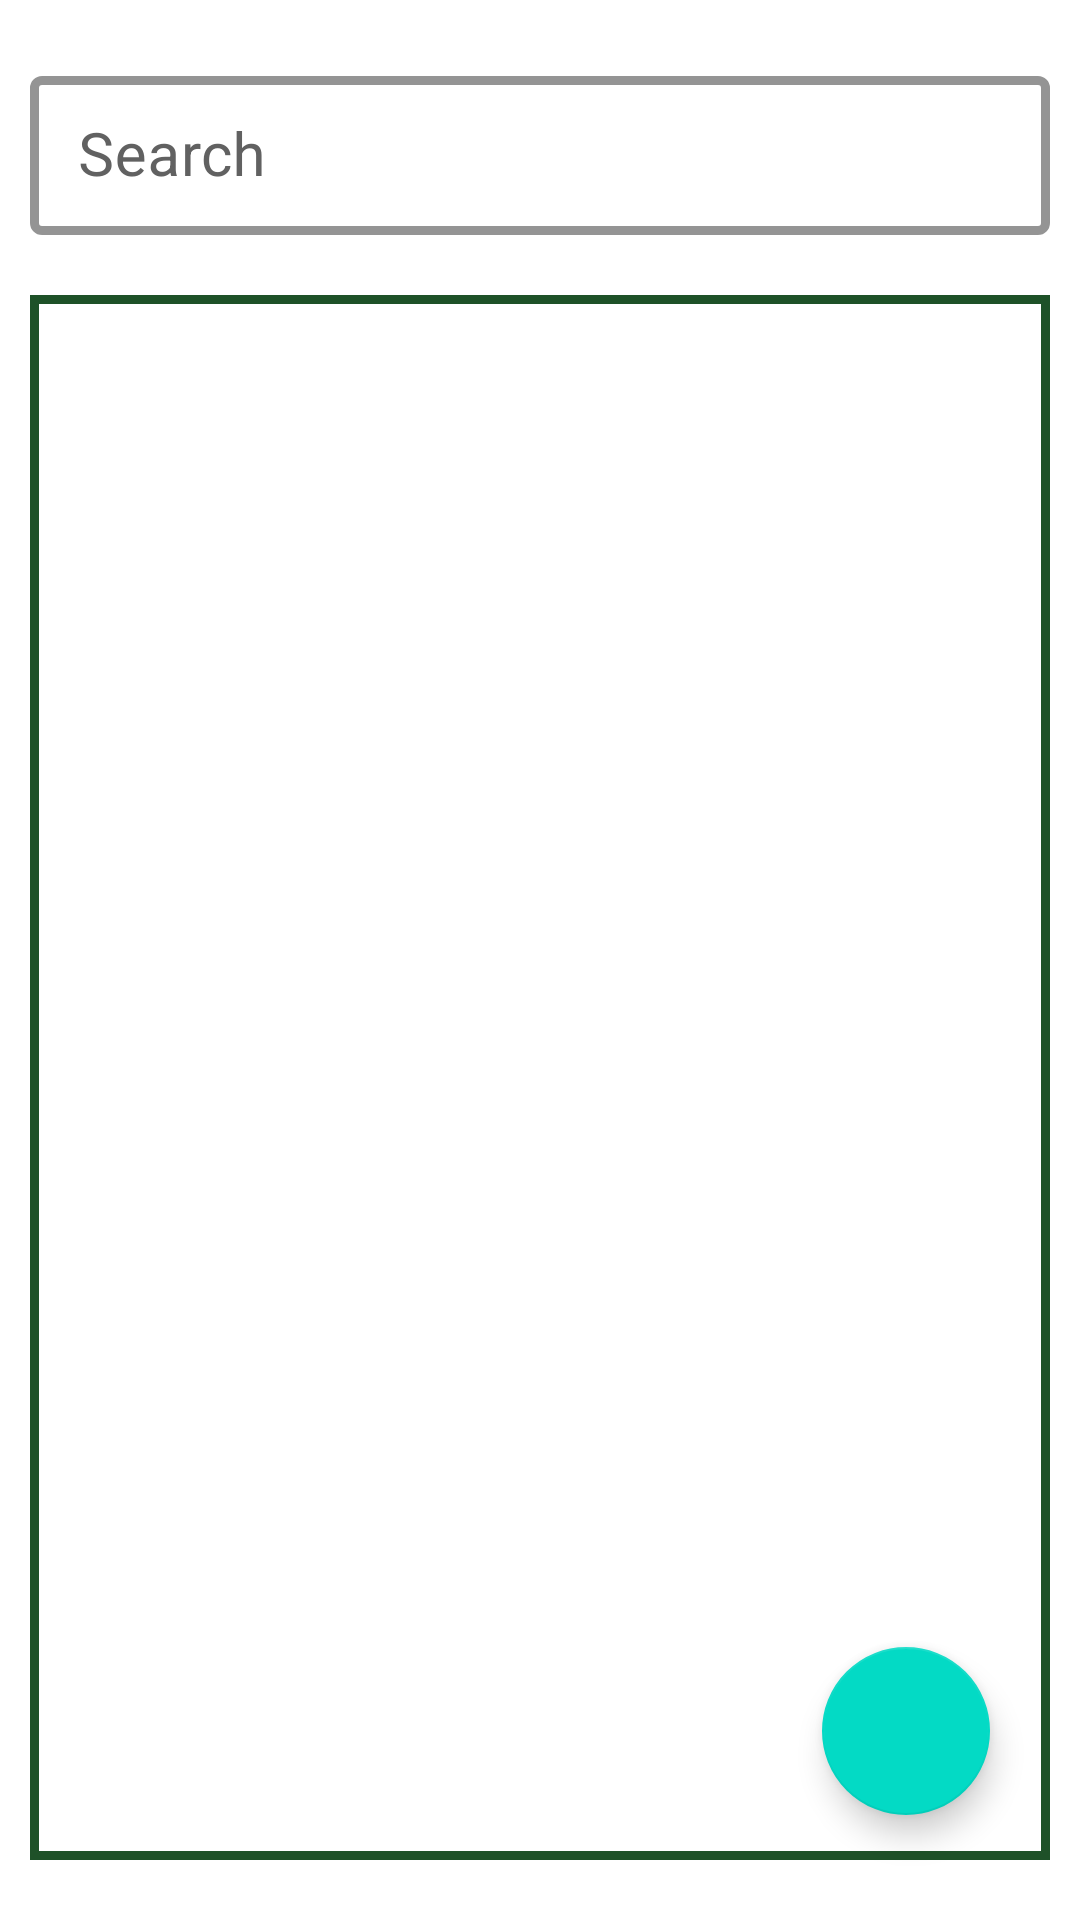

Produce the Android XML layout that renders to this screen, including the resource entries it uses.
<!-- AndroidManifest.xml: application theme Theme.Passtore -->
<!-- res/layout/activity_home.xml -->
<?xml version="1.0" encoding="utf-8"?>
<androidx.constraintlayout.widget.ConstraintLayout xmlns:android="http://schemas.android.com/apk/res/android"
    xmlns:app="http://schemas.android.com/apk/res-auto"
    xmlns:tools="http://schemas.android.com/tools"
    android:layout_width="match_parent"
    android:layout_height="match_parent"
    tools:context=".HomeActivity">

    <com.google.android.material.floatingactionbutton.FloatingActionButton
        android:id="@+id/floating_action_button"
        android:layout_width="wrap_content"
        android:layout_height="wrap_content"
        android:layout_gravity="bottom|end"
        android:contentDescription="@string/add_account_hint"
        app:layout_constraintBottom_toBottomOf="parent"
        app:layout_constraintEnd_toEndOf="parent"
        app:maxImageSize="30dp"
        app:srcCompat="@drawable/ic_baseline_add_48"
        android:layout_marginEnd="30dp"
        android:layout_marginBottom="35dp"
        tools:ignore="ImageContrastCheck" />

    <com.google.android.material.textfield.TextInputLayout
        android:id="@+id/searchInputContainer"
        style="@style/Widget.MaterialComponents.TextInputLayout.OutlinedBox.Dense"
        android:layout_width="match_parent"
        android:layout_height="wrap_content"
        android:layout_marginHorizontal="10dp"
        android:layout_marginVertical="20dp"
        android:drawingCacheQuality="high"
        android:hint="@string/searchHint"
        android:textColorHint="#616161"
        app:boxStrokeColor="@color/mid_green"
        app:boxStrokeWidth="3dp"
        app:layout_constraintEnd_toEndOf="@+id/recyclerView"
        app:layout_constraintStart_toStartOf="@+id/recyclerView"
        app:layout_constraintTop_toTopOf="parent">

        <com.google.android.material.textfield.TextInputEditText
            android:id="@+id/searchInput"
            android:layout_width="match_parent"
            android:layout_height="wrap_content"
            android:inputType="textFilter"
            android:textColorHint="#616161"
            android:textSize="20sp"
            tools:ignore="TextContrastCheck" />
    </com.google.android.material.textfield.TextInputLayout>

    <androidx.recyclerview.widget.RecyclerView
        android:id="@+id/recyclerView"
        android:layout_width="match_parent"
        android:layout_height="0dp"
        android:layout_marginHorizontal="10dp"
        android:layout_marginVertical="20dp"
        android:background="@drawable/ic_layout_border"
        android:nestedScrollingEnabled="true"
        app:layout_constraintBottom_toBottomOf="parent"
        app:layout_constraintEnd_toEndOf="parent"
        app:layout_constraintHorizontal_bias="0.526"
        app:layout_constraintStart_toStartOf="parent"
        app:layout_constraintTop_toBottomOf="@+id/searchInputContainer"
        app:layout_constraintVertical_bias="0.6">

    </androidx.recyclerview.widget.RecyclerView>

</androidx.constraintlayout.widget.ConstraintLayout>
<!-- resources referenced by this layout -->
<resources>
  <color name="mid_green">#4E9F3D</color>
  <!-- drawable ic_layout_border (drawable) -->
  <?xml version="1.0" encoding="utf-8"?>
  <layer-list xmlns:android="http://schemas.android.com/apk/res/android">
      <item>
          <shape >
              <stroke
                  android:width="3dip"
                  android:color="@color/dark_green" />
          </shape>
      </item>
  </layer-list>
  <string name="add_account_hint">Add account</string>
  <string name="searchHint">Search</string>
  <style name="Theme.Passtore" parent="Theme.MaterialComponents.DayNight.DarkActionBar">
          
          <item name="colorPrimary">@color/purple_500</item>
          <item name="colorPrimaryVariant">@color/purple_700</item>
          <item name="colorOnPrimary">@color/white</item>
          
          <item name="colorSecondary">@color/teal_200</item>
          <item name="colorSecondaryVariant">@color/teal_700</item>
          <item name="colorOnSecondary">@color/black</item>
          
          <item name="android:statusBarColor">?attr/colorPrimaryVariant</item>
          
      </style>
  <color name="dark_green">#1E5128</color>
  <color name="purple_500">#FF6200EE</color>
  <color name="purple_700">#FF3700B3</color>
  <color name="white">#FFFFFFFF</color>
  <color name="teal_200">#FF03DAC5</color>
  <color name="teal_700">#FF018786</color>
  <color name="black">#FF000000</color>
</resources>
